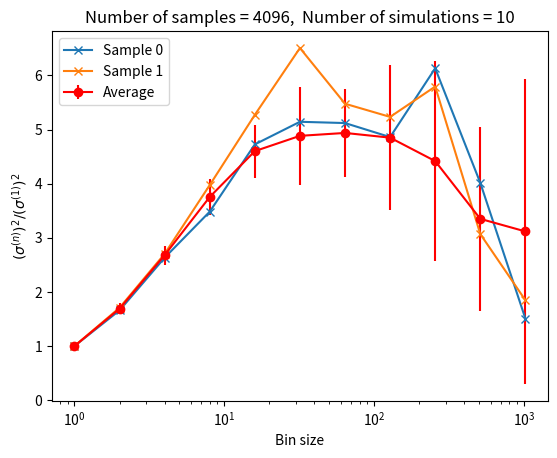

Generate this figure with matplotlib:
import numpy as np
import matplotlib.pyplot as plt

# Parameters
L = 8  # Lattice size
N = L**2  # Number of spins
T_c = 2 / np.log(1+np.sqrt(2))  # Critical temperature = 2.269185314213...
steps = 2**13  # Number of Monte Carlo steps
n_simulations = 10
burn_in = steps // 2

variances = []
for sim in range(n_simulations):
    spins = np.random.choice([-1, 1], size=(L, L))  # Initial lattice

    def delta_E(spins, x, y):
        # Calculate the energy change for flipping a spin at (x, y).
        spin = spins[x, y]
        neighbors = spins[(x-1)%L, y] + spins[(x+1)%L, y] + \
                    spins[x, (y-1)%L] + spins[x, (y+1)%L]
        return 2 * spin * neighbors

    def Metropolis(spins, T):
        # Perform one sweep of Metropolis updates.
        for x in range(L):
            for y in range(L):
                dE = delta_E(spins, x, y)
                if dE < 0 or np.random.rand() < np.exp(-dE / T):
                    spins[x, y] *= -1

    def magnetization(spins):
        # Calculate the magnetization of the lattice.
        return np.sum(spins) / N

    # Main simulation
    mag2 = []
    for step in range(steps):
        Metropolis(spins, T_c)
        if step >= burn_in:
            mag = magnetization(spins)
            mag2.append(mag**2)

    # Binning analysis
    def binning_analysis(data):
        nsamples = len(data)
        bin_sizes = 2**np.arange(int(np.log2(nsamples/2)))
        vars = []
        data_array = np.array(data)
        for bin_size in bin_sizes:
            binned_data = np.mean(data_array[:nsamples//bin_size*bin_size].reshape(-1, bin_size), axis=1)
            vars.append(np.var(binned_data) * bin_size / nsamples)
        return bin_sizes, vars

    bin_sizes, vars = binning_analysis(mag2)
    variances.append(vars)

# Average variances
variances = np.array(variances).reshape(n_simulations, -1)
var_ave = np.mean(variances, axis=0)
var_std = np.std(variances, axis=0, ddof=1)

# Plot results
plt.title('Number of samples = '+str(steps - burn_in)+',  Number of simulations = '+str(n_simulations))
plt.xlabel('Bin size')
plt.ylabel(r'$(\sigma^{(n)})^2 / (\sigma^{(1)})^2$')
plt.xscale('log')
plt.errorbar(bin_sizes, var_ave/var_ave[0], yerr=var_std/var_ave[0], fmt='o-', color='r', label='Average')
n_plots = 2
for plot_i in range(n_plots):
    plt.plot(bin_sizes, variances[plot_i]/variances[plot_i,0], 'x-', label='Sample '+str(plot_i))
plt.legend(loc=2)
plt.show()